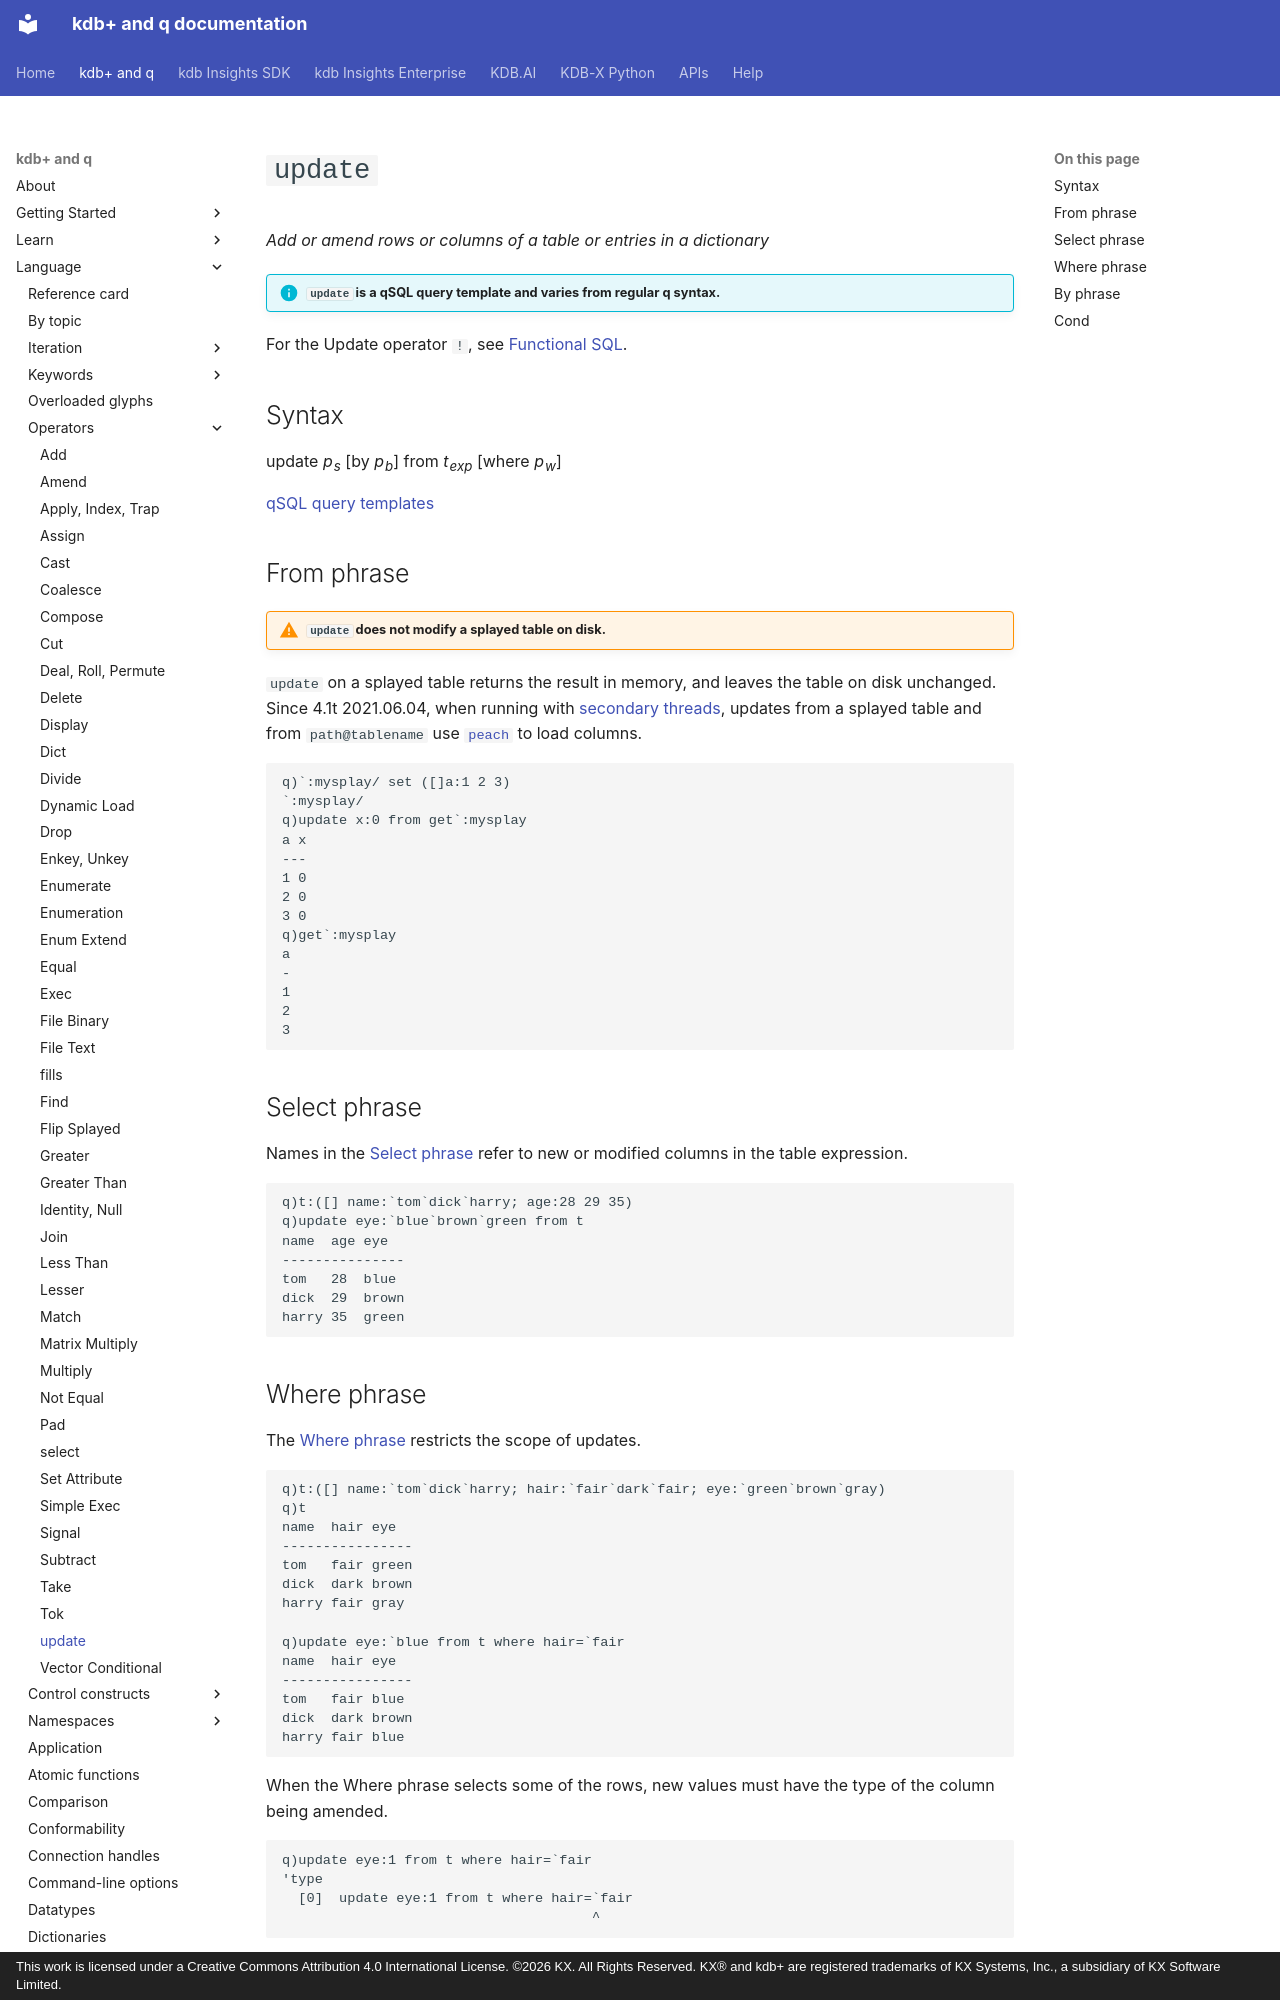

repository: KxSystems/docs · page: ref/update/index.html · generator: mkdocs · copyright: This work is licensed under a Creative Commons Attribution 4.0 International License. ©2026 KX. All Rights Reserved. KX® and kdb+ are registered trademarks of KX Systems, Inc., a subsidiary of KX Software Limited.

---
title: update keyword | Reference | kdb+ and q documentation
description: update is a qSQL query template that adds rows or columns to a table.
author: KX Systems, Inc., a subsidiary of KX Software Limited
keywords: columns, kdb+, q, query, qsql, rows, sql, update
---
# `update`

_Add or amend rows or columns of a table or entries in a dictionary_

!!! info "`update` is a qSQL query template and varies from regular q syntax."

For the Update operator `!`, see [Functional SQL](../basics/funsql.md).

## Syntax

<div markdown="1" class="typewriter">
update _p~s~_ [by _p~b~_] from _t~exp~_ [where _p~w~_]
</div>


[qSQL query templates](../basics/qsql.md)

## From phrase

!!! warning "`update` does not modify a splayed table on disk."

`update` on a splayed table returns the result in memory, and leaves the table on disk unchanged.
Since 4.1t 2021.06.04, when running with [secondary threads](../basics/syscmds.md#s-number-of-secondary-threads), updates from a splayed table and from `path@tablename` use [`peach`](each.md) to load columns.

```q
q)`:mysplay/ set ([]a:1 2 3)
`:mysplay/
q)update x:0 from get`:mysplay
a x
---
1 0
2 0
3 0
q)get`:mysplay
a
-
1
2
3
```

## Select phrase

Names in the [Select phrase](select.md#select-phrase) refer to new or modified columns in the table expression.

```q
q)t:([] name:`tom`dick`harry; age:28 29 35)
q)update eye:`blue`brown`green from t
name  age eye
---------------
tom   28  blue
dick  29  brown
harry 35  green
```
